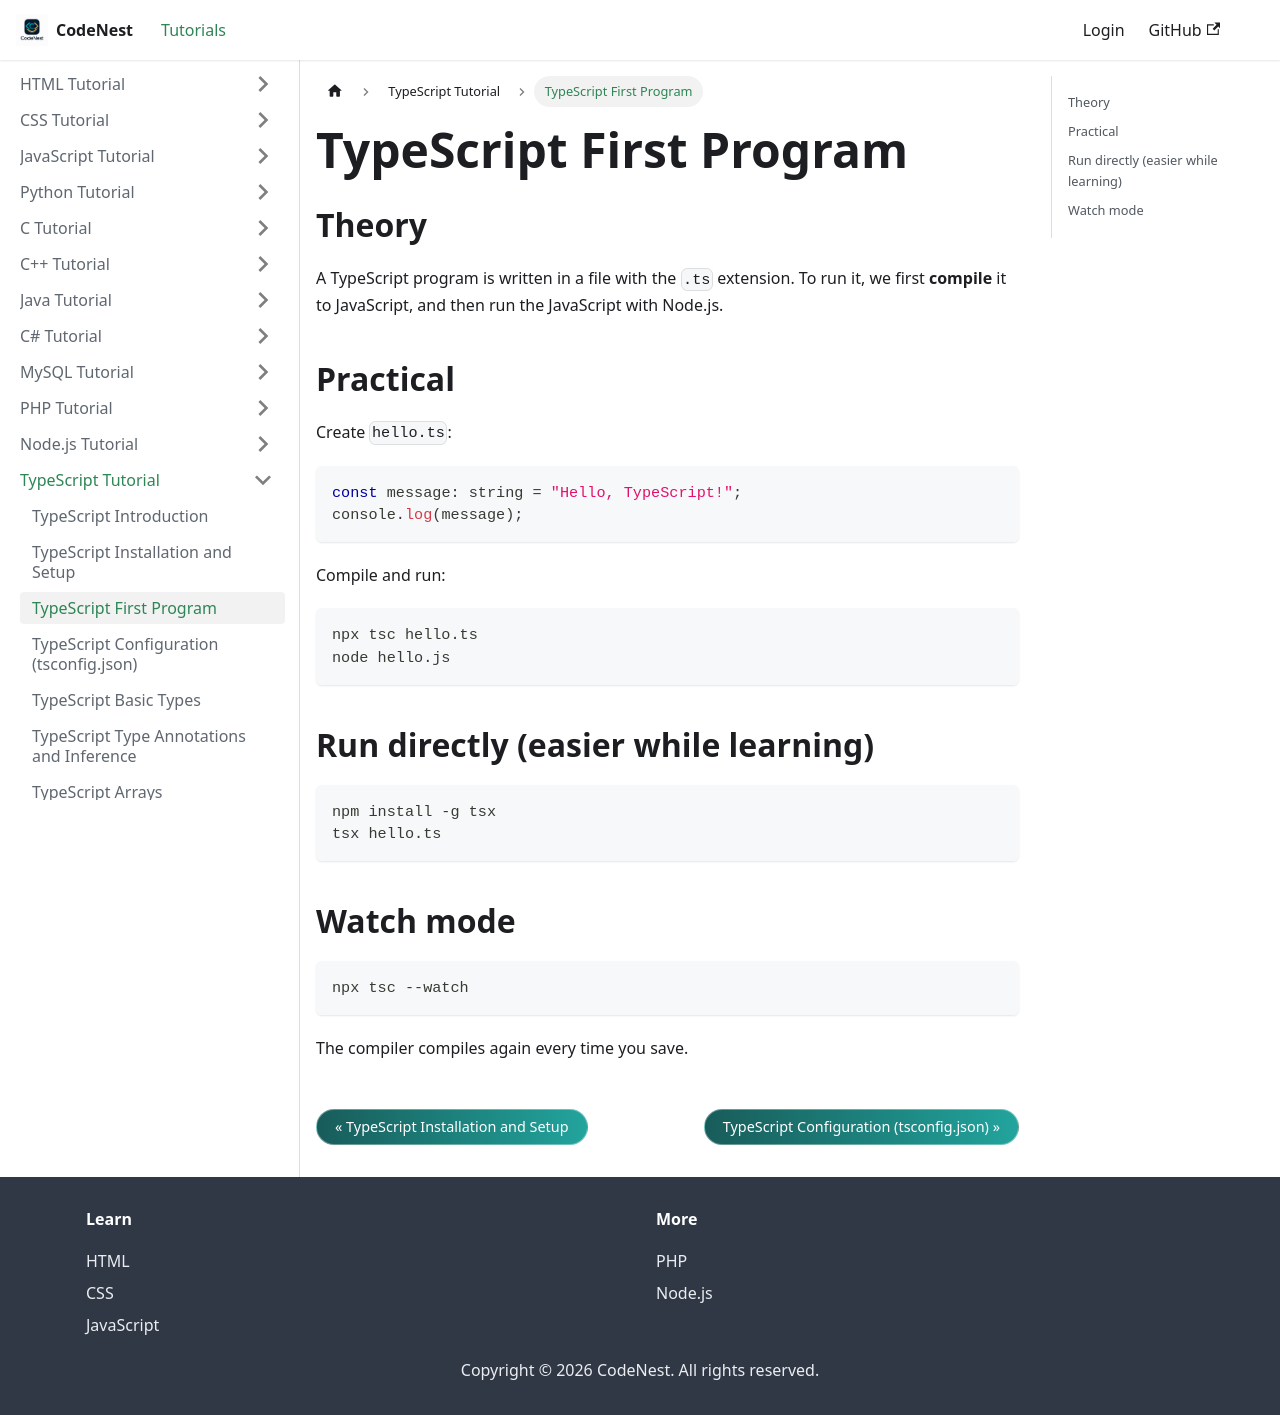

repository: adnankhan112/codenest · page: docs/typescript/first-program.html · generator: docusaurus

---
title: "TypeScript First Program"
sidebar_position: 3
---

# TypeScript First Program

## Theory

A TypeScript program is written in a file with the `.ts` extension. To run it, we first **compile** it to JavaScript, and then run the JavaScript with Node.js.

## Practical

Create `hello.ts`:

```typescript
const message: string = "Hello, TypeScript!";
console.log(message);
```

Compile and run:

```
npx tsc hello.ts
node hello.js
```

## Run directly (easier while learning)

```
npm install -g tsx
tsx hello.ts
```

## Watch mode

```
npx tsc --watch
```

The compiler compiles again every time you save.
